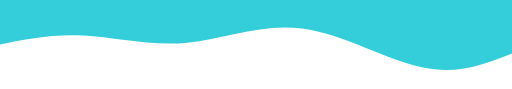
t = 0.00 s
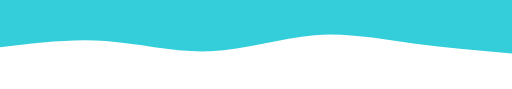
t = 1.88 s
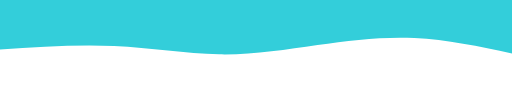
t = 3.13 s
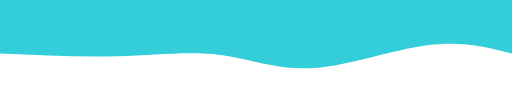
t = 5.00 s
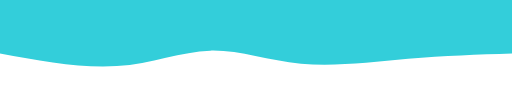
t = 6.88 s
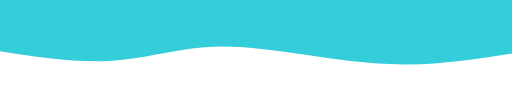
t = 8.13 s

The animated SVG that drew these frames (rendered in a browser with its animation timeline set to each time). Animation: 1 CSS @keyframes rule; one cycle of 10.00 s, repeats indefinitely.

<svg width="100%" height="100%" id="svg" viewBox="0 0 1440 250" xmlns="http://www.w3.org/2000/svg" class="transition duration-300 ease-in-out delay-150">
  <style>
    .path-0 {
      animation: pathAnim-0 10s linear infinite;
    }
    @keyframes pathAnim-0 {
      0% {
        d: path("M 0,250 L 0,100 C 75,70 150,40 250,60 C 350,80 475,155 590,170 C 705,185 810,140 913,130 C 1016,120 1117,145 1205,150 C 1293,155 1366,140 1440,125 L 1440,250 L 0,250 Z");
      }
      25% {
        d: path("M 0,250 L 0,100 C 100,120 197,140 286,150 C 375,160 455,160 544,145 C 633,130 730,100 827,98 C 924,96 1020,122 1122,130 C 1224,138 1332,125 1440,115 L 1440,250 L 0,250 Z");
      }
      50% {
        d: path("M 0,250 L 0,100 C 71,118 142,136 239,123 C 336,110 458,66 556,59 C 654,52 727,82 814,95 C 901,108 1003,95 1110,92 C 1217,89 1328,95 1440,100 L 1440,250 L 0,250 Z");
      }
      75% {
        d: path("M 0,250 L 0,100 C 104,90 207,80 310,72 C 413,64 514,61 606,75 C 698,89 781,119 860,112 C 939,105 1016,63 1112,55 C 1208,47 1324,73 1440,100 L 1440,250 L 0,250 Z");
      }
      100% {
        d: path("M 0,250 L 0,100 C 75,70 150,40 250,60 C 350,80 475,155 590,170 C 705,185 810,140 913,130 C 1016,120 1117,145 1205,150 C 1293,155 1366,140 1440,125 L 1440,250 L 0,250 Z");
      }
    }
  </style>

  <path d="M 0,250 L 0,100 C 75,70 150,40 250,60 C 350,80 475,155 590,170 C 705,185 810,140 913,130 C 1016,120 1117,145 1205,150 C 1293,155 1366,140 1440,125 L 1440,250 L 0,250 Z"
        stroke="none" stroke-width="0" fill="#33ceda" fill-opacity="1"
        class="transition-all duration-300 ease-in-out delay-150 path-0"
        transform="rotate(-180 720 125)">
  </path>
</svg>
